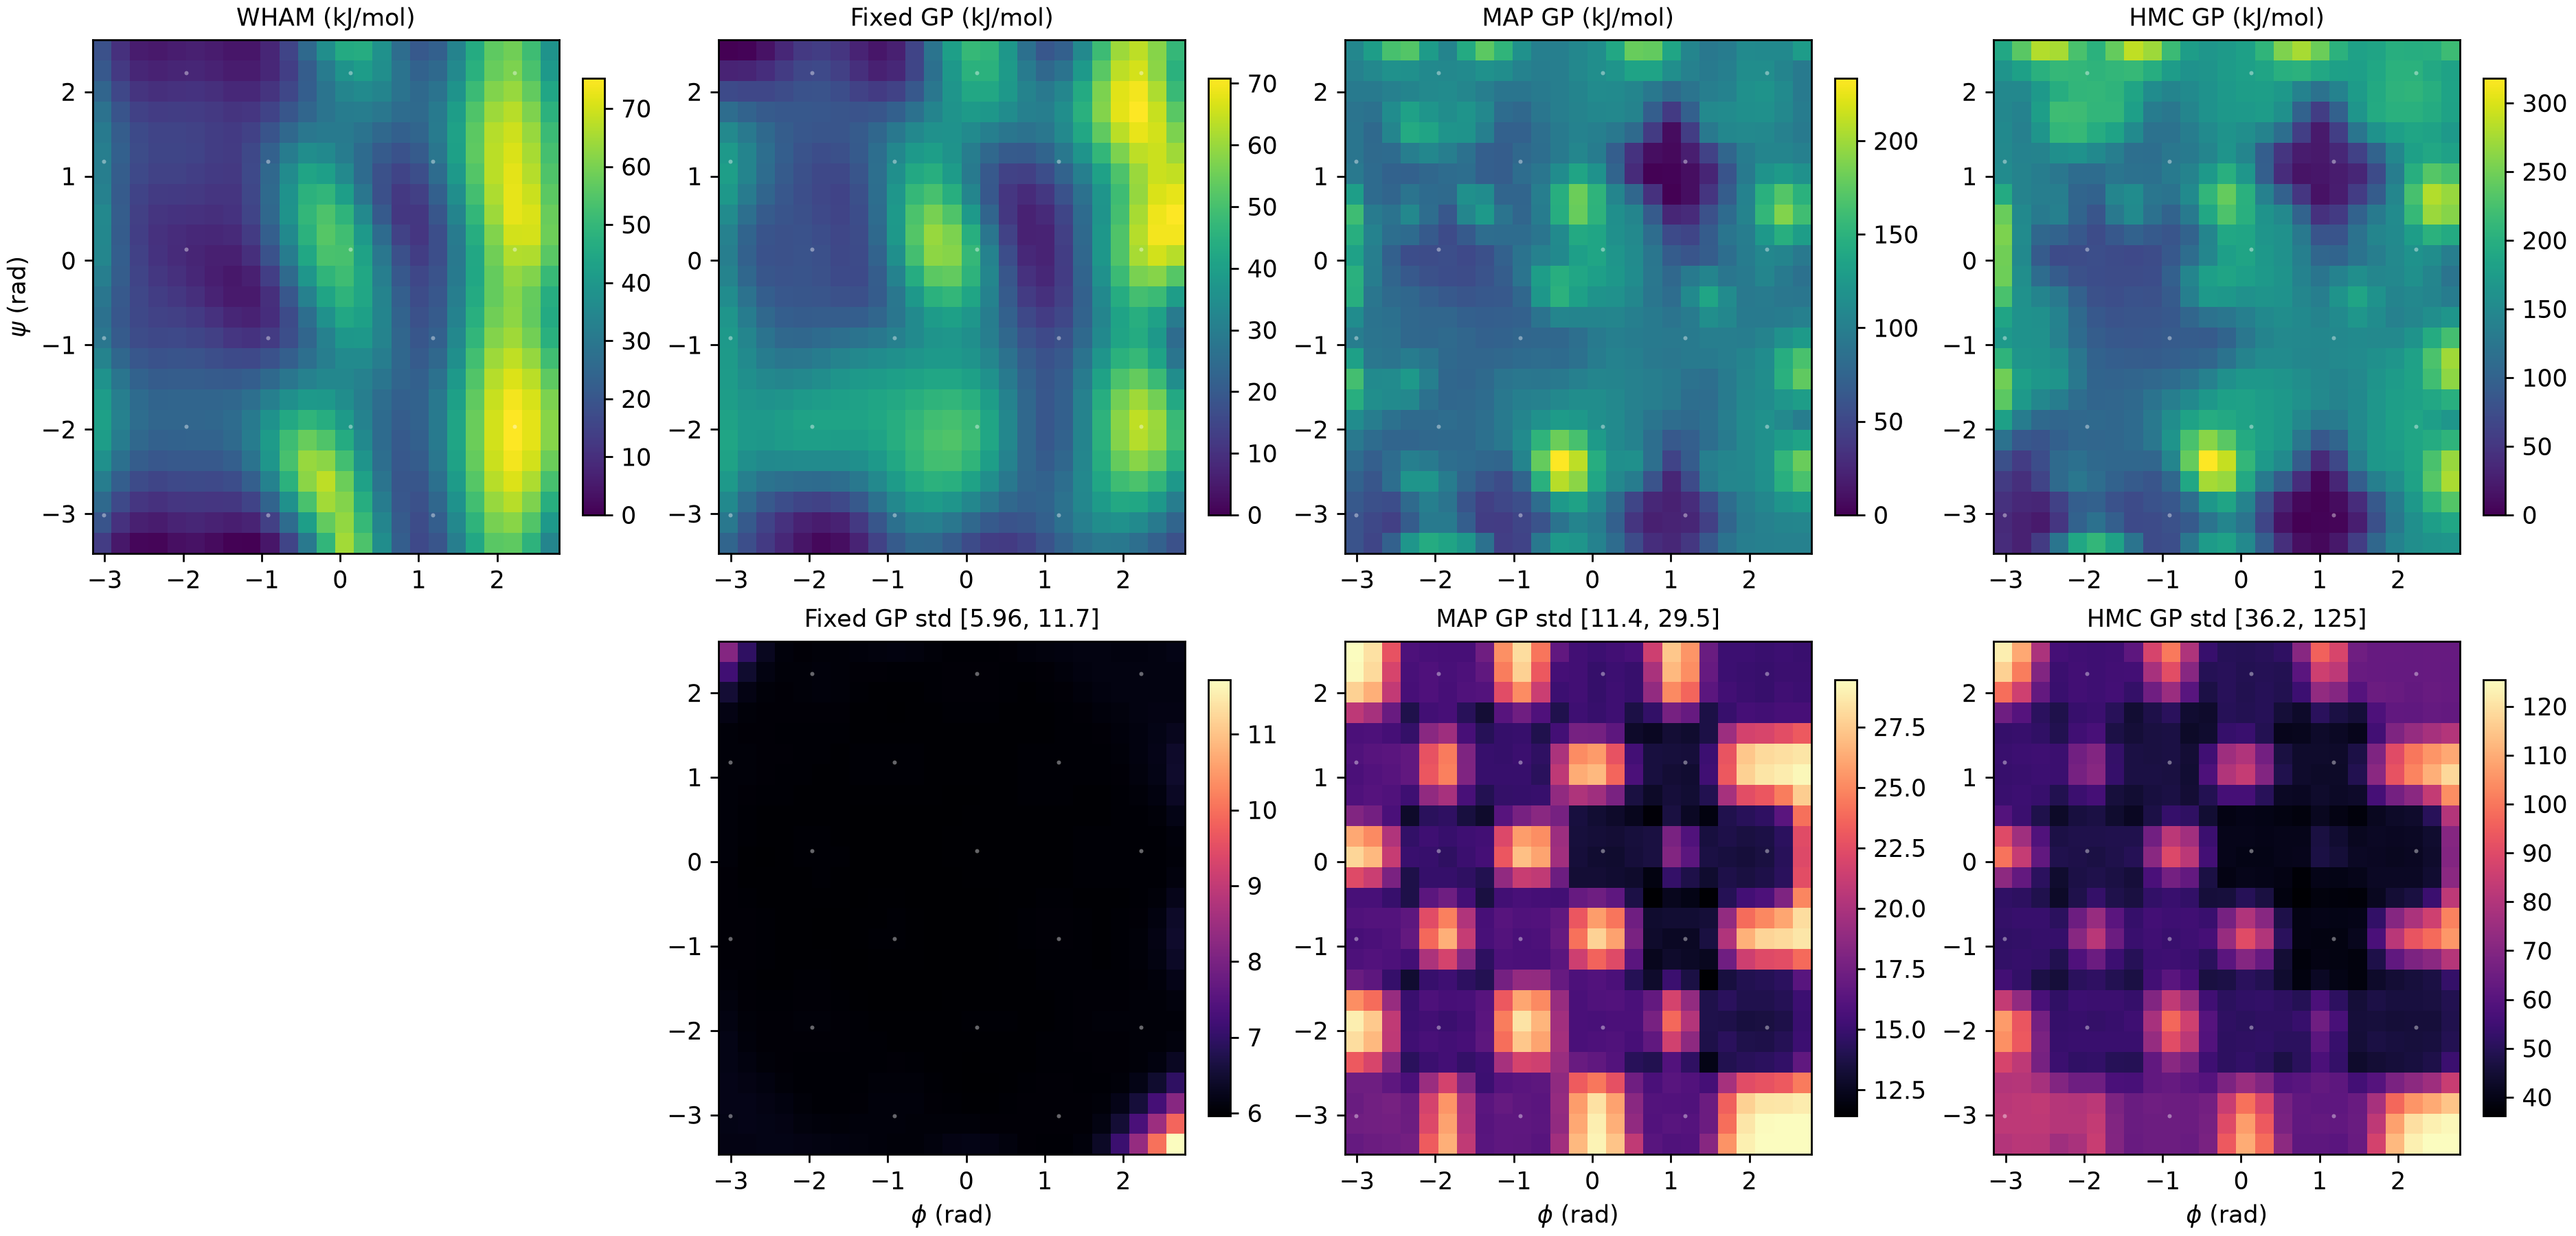

The file beside this chart, header and first rows:
x, y, reference, fixed_mean, fixed_std, map_mean, map_std, hmc_mean, hmc_std
-3.152209176461626683e+00, -3.469684776461626541e+00, 1.343529269912403734e+01, 2.315630633060391119e+01, 6.165863824349010258e+00, 5.963066852308253374e+01, 1.690488398001873094e+01, 4.005215460140163941e+01, 8.024923718416926022e+01
-3.152209176461626683e+00, -3.216245419109058812e+00, 1.959592572005065847e+01, 2.827509212559471052e+01, 6.188456739007536456e+00, 5.929690859965825211e+01, 1.735517032914924229e+01, 3.838121103769049114e+01, 8.245395583666586958e+01
-3.152209176461626683e+00, -2.962806061756491083e+00, 2.575655874097727249e+01, 3.352523918228780531e+01, 6.212486729607148206e+00, 6.523178407663522194e+01, 1.706757822532909685e+01, 4.470070621788391918e+01, 8.167691763481876421e+01
-3.152209176461626683e+00, -2.709366704403923354e+00, 3.183681718621462764e+01, 3.799773847268988902e+01, 6.211455363243261196e+00, 7.299689649375949330e+01, 1.733357975577643373e+01, 5.543664018312752262e+01, 8.041866347177588636e+01
-3.152209176461626683e+00, -2.455927347051355625e+00, 3.774358008511518392e+01, 4.079225155111726053e+01, 6.197921415230631226e+00, 8.224234353603888792e+01, 2.312698816517191602e+01, 7.759497631953979635e+01, 8.790922398741146537e+01
-3.152209176461626683e+00, -2.202487989698787896e+00, 4.170362867885911839e+01, 4.155122616384323919e+01, 6.187044610636447395e+00, 9.443421942565112204e+01, 2.822288695184760954e+01, 1.196394944715657402e+02, 1.048227057187101252e+02
-3.152209176461626683e+00, -1.949048632346220167e+00, 4.284523340635604427e+01, 4.076465090558849624e+01, 6.159188169348285058e+00, 1.135294735945138314e+02, 2.887825097957789922e+01, 1.801812289857457756e+02, 1.069613650716176352e+02
-3.152209176461626683e+00, -1.695609274993652438e+00, 4.165295997916460635e+01, 3.950948885599882487e+01, 6.102424242819990852e+00, 1.460617329102225028e+02, 2.516660021783079415e+01, 2.378984667905277774e+02, 8.362252111328682247e+01
-3.152209176461626683e+00, -1.442169917641084709e+00, 3.822241886389312526e+01, 3.871886099180574092e+01, 6.051123016062414095e+00, 1.636277238531878879e+02, 1.708462855390354918e+01, 2.486474680225919940e+02, 5.561405775195947854e+01
-3.152209176461626683e+00, -1.188730560288516980e+00, 3.370193005955091792e+01, 3.851629235783366312e+01, 6.035232719875857299e+00, 1.324263789202946100e+02, 1.581880595789858468e+01, 2.061692283778786532e+02, 5.255597449502176488e+01
-3.152209176461626683e+00, -9.352912029359492507e-01, 2.961038690627434988e+01, 3.818046547873927921e+01, 6.036463779558872922e+00, 9.898271108298854415e+01, 1.555896807374273472e+01, 1.714110305917914161e+02, 5.196316308090490566e+01
-3.152209176461626683e+00, -6.818518455833815217e-01, 2.806602224589790850e+01, 3.683211279483566614e+01, 6.030808726415608945e+00, 1.135292822602550586e+02, 1.598514643932594836e+01, 1.859441629713367945e+02, 5.290260880756427753e+01
-3.152209176461626683e+00, -4.284124882308133486e-01, 2.943975453927777508e+01, 3.432520427131930774e+01, 6.029768687478850531e+00, 1.467344226399847571e+02, 1.564331256749096433e+01, 2.264473277957029609e+02, 5.200025686657854607e+01
-3.152209176461626683e+00, -1.749731308782456196e-01, 3.213026922400592156e+01, 3.160816849761522462e+01, 6.048982658987935856e+00, 1.483626113322171989e+02, 2.228905906933551861e+01, 2.475459755736338820e+02, 7.210677501255743493e+01
-3.152209176461626683e+00, 7.846622647432210940e-02, 3.438786101143618623e+01, 3.020856522883013895e+01, 6.070745953708836851e+00, 1.337447915802351304e+02, 2.797664381579203408e+01, 2.485549881080723935e+02, 9.958423085286142395e+01
-3.152209176461626683e+00, 3.319055838268898384e-01, 3.469498716571096963e+01, 3.117807060377799644e+01, 6.070506352724994059e+00, 1.458701101621316241e+02, 2.617777198562784946e+01, 2.555920445333774751e+02, 8.991889687364772499e+01
-3.152209176461626683e+00, 5.853449411794575674e-01, 3.517814331934086169e+01, 3.425518698439282161e+01, 6.056410740527330638e+00, 1.612278568810230581e+02, 1.818128563517457863e+01, 2.446410291150478429e+02, 5.929750986355846720e+01
-3.152209176461626683e+00, 8.387842985320252964e-01, 3.311522207864013012e+01, 3.783658278214625170e+01, 6.051600250510801970e+00, 1.311763530243745492e+02, 1.592530364308607460e+01, 1.944185723195479909e+02, 5.390106161931496587e+01
-3.152209176461626683e+00, 1.092223655884593025e+00, 3.219779908331237550e+01, 3.976028011853213684e+01, 6.055018717475979528e+00, 9.402472633168588345e+01, 1.575244250201189189e+01, 1.538741081904218220e+02, 5.337375114945628951e+01
-3.152209176461626683e+00, 1.345663013237160754e+00, 3.217267731910244777e+01, 3.837140577918580675e+01, 6.051044280242283691e+00, 9.035451258485291248e+01, 1.594168323830919221e+01, 1.498561261201930108e+02, 5.375595550764859354e+01
-3.152209176461626683e+00, 1.599102370589728483e+00, 3.108256807349367179e+01, 3.323640181580140052e+01, 6.060156877995246383e+00, 9.070123652520251767e+01, 1.574717078894193456e+01, 1.514146407532516321e+02, 5.312997698806918834e+01
-3.152209176461626683e+00, 1.852541727942296212e+00, 2.831537018782077197e+01, 2.519248616471395508e+01, 6.174461145000740281e+00, 8.960675206949366611e+01, 2.076457364499129099e+01, 1.465450413167072838e+02, 6.522923073030557362e+01
-3.152209176461626683e+00, 2.105981085294863941e+00, 2.447963682774561534e+01, 1.586073353676329134e+01, 6.526666967635951444e+00, 9.513121826990081331e+01, 2.769921234288372958e+01, 1.481714455719716454e+02, 9.856867024201889649e+01
-3.152209176461626683e+00, 2.359420442647431670e+00, 2.083760657489721524e+01, 6.996176922823451605e+00, 7.192610321281658337e+00, 1.023855682532296925e+02, 2.928930377497205129e+01, 1.650227399690914751e+02, 1.168471985802228090e+02
-3.152209176461626683e+00, 2.612859799999999399e+00, 1.857641749827916300e+01, 0.000000000000000000e+00, 8.146944423681693692e+00, 1.080918741552252129e+02, 2.939871303205587338e+01, 1.902355983767238286e+02, 1.223721107782621829e+02
-2.904563427442392154e+00, -3.469684776461626541e+00, 4.882651801125998503e+00, 1.693132346427910306e+01, 6.183504901065582260e+00, 4.894846405845919435e+01, 1.716497806276499105e+01, 2.915782192683317930e+01, 8.161443620401358601e+01
-2.904563427442392154e+00, -3.216245419109058812e+00, 1.074000811825783330e+01, 2.003384537907822960e+01, 6.212046447077070432e+00, 5.068553470314891740e+01, 1.743163270423049127e+01, 2.969250380407063972e+01, 8.242537606109110015e+01
-2.904563427442392154e+00, -2.962806061756491083e+00, 1.659736443538967166e+01, 2.494082482347494079e+01, 6.209905763795742217e+00, 5.726082317241537112e+01, 1.744105445999471726e+01, 3.670359620292205705e+01, 8.246689911014858865e+01
-2.904563427442392154e+00, -2.709366704403923354e+00, 2.251000688207987466e+01, 3.055322382937902148e+01, 6.174208985443336850e+00, 6.284350656718720529e+01, 1.729132722133056532e+01, 4.295713868448801520e+01, 8.068294894728967392e+01
-2.904563427442392154e+00, -2.455927347051355625e+00, 2.787765968948762563e+01, 3.528417588978754793e+01, 6.126270407599220924e+00, 7.037893415625222815e+01, 2.197480444878332762e+01, 5.625316150515446623e+01, 8.258205977386741381e+01
-2.904563427442392154e+00, -2.202487989698787896e+00, 3.165612013623812260e+01, 3.790997548530867789e+01, 6.091010859620891615e+00, 8.259360647368741581e+01, 2.683285575908614717e+01, 8.776391286442778039e+01, 9.373718020731507750e+01
-2.904563427442392154e+00, -1.949048632346220167e+00, 3.304252555787340384e+01, 3.823118117742706090e+01, 6.064091293941092253e+00, 9.861090243989437454e+01, 2.743784933381581936e+01, 1.330834528592494053e+02, 9.329500792503144169e+01
-2.904563427442392154e+00, -1.695609274993652438e+00, 3.220707284978355744e+01, 3.703551125830199453e+01, 6.035433772048460099e+00, 1.157238593721118889e+02, 2.391930838344360311e+01, 1.724076778568327484e+02, 7.291021620935404712e+01
-2.904563427442392154e+00, -1.442169917641084709e+00, 2.920293105515009202e+01, 3.538710494700990239e+01, 6.020143753146530941e+00, 1.114464123946524410e+02, 1.651618834563142713e+01, 1.793131471964033494e+02, 5.236738703000602868e+01
-2.904563427442392154e+00, -1.188730560288516980e+00, 2.518470837666995621e+01, 3.381994308617731804e+01, 6.028997022935171479e+00, 9.238403066080309145e+01, 1.604772811641029406e+01, 1.652747091323880113e+02, 5.309826707695912518e+01
-2.904563427442392154e+00, -9.352912029359492507e-01, 2.162848666491390048e+01, 3.209477545618665317e+01, 6.041149680051860926e+00, 9.005015559735358011e+01, 1.574535288176465819e+01, 1.621502675934162880e+02, 5.222494123179880887e+01
-2.904563427442392154e+00, -6.818518455833815217e-01, 2.039447871026679238e+01, 2.969476297127221187e+01, 6.033872400793148572e+00, 8.914741375989198957e+01, 1.612504441835330837e+01, 1.625631411797937744e+02, 5.325618718724256695e+01
-2.904563427442392154e+00, -4.284124882308133486e-01, 2.113204287768746070e+01, 2.659942365828737820e+01, 6.014014222678786048e+00, 9.192121978602295940e+01, 1.559518828426332782e+01, 1.609188492352649291e+02, 5.121173224921399481e+01
-2.904563427442392154e+00, -1.749731308782456196e-01, 2.228271231585054224e+01, 2.364217496396486240e+01, 6.001744796429881568e+00, 9.906186571961904974e+01, 2.130436294345718906e+01, 1.571777092852144619e+02, 6.284294647157469171e+01
-2.904563427442392154e+00, 7.846622647432210940e-02, 2.246894313896549633e+01, 2.211406852156778768e+01, 6.001266653925506844e+00, 9.934727731360982261e+01, 2.681073373675970828e+01, 1.514070060994614835e+02, 8.396243412637196002e+01
-2.904563427442392154e+00, 3.319055838268898384e-01, 2.193499285887197203e+01, 2.289813314516959508e+01, 6.006411609492266379e+00, 1.030419611866786340e+02, 2.503518740203221782e+01, 1.538062863934103746e+02, 7.606044581639771707e+01
-2.904563427442392154e+00, 5.853449411794575674e-01, 2.207386652790299664e+01, 2.577942206929128588e+01, 6.019313267260858247e+00, 9.706028158261216277e+01, 1.749507325068781682e+01, 1.512743785255689772e+02, 5.429239425399948971e+01
-2.904563427442392154e+00, 8.387842985320252964e-01, 2.166512225639045042e+01, 2.941549648381942461e+01, 6.041060281908317897e+00, 8.172032806568768137e+01, 1.617993227108028620e+01, 1.416052865542145014e+02, 5.440569897098151841e+01
-2.904563427442392154e+00, 1.092223655884593025e+00, 2.217749439074017204e+01, 3.195730827512034011e+01, 6.057467054288697916e+00, 8.156706007398105385e+01, 1.602132678014653422e+01, 1.417497296071789208e+02, 5.394821344701601618e+01
-2.904563427442392154e+00, 1.345663013237160754e+00, 2.295674382672306635e+01, 3.189515562186625175e+01, 6.054222847074180791e+00, 8.064650667325085465e+01, 1.620965745607766095e+01, 1.414595796243906136e+02, 5.438506172561525887e+01
-2.904563427442392154e+00, 1.599102370589728483e+00, 2.207164144936258410e+01, 2.864485872790737631e+01, 6.041672592201359215e+00, 7.990104012222758456e+01, 1.584253442125844558e+01, 1.390210001955001644e+02, 5.334646336661444366e+01
-2.904563427442392154e+00, 1.852541727942296212e+00, 1.964681664648633230e+01, 2.264448556594993534e+01, 6.063181610540941513e+00, 8.741016744993385146e+01, 1.977484146834951773e+01, 1.411299002250727881e+02, 5.965834693941416589e+01
-2.904563427442392154e+00, 2.105981085294863941e+00, 1.604439054643749074e+01, 1.505167404056555824e+01, 6.183826420514908939e+00, 9.488160763185408086e+01, 2.646632323902290196e+01, 1.486354224442782481e+02, 8.611772163063547225e+01
-2.904563427442392154e+00, 2.359420442647431670e+00, 1.253661852140275457e+01, 7.294531395072226587e+00, 6.464699509200150018e+00, 1.089487455840271792e+02, 2.805774910056900495e+01, 1.806148906458092256e+02, 1.010631864576290440e+02
-2.904563427442392154e+00, 2.612859799999999399e+00, 1.029101385735659768e+01, 6.908576106061445898e-01, 6.957552256858833495e+00, 1.296650574920656140e+02, 2.835846361456808395e+01, 2.365029153892117506e+02, 1.092052100839074882e+02
-2.656917678423157625e+00, -3.469684776461626541e+00, 1.444397407399494959e+00, 1.214473364447167114e+01, 6.202090581006300063e+00, 7.273853019004980069e+01, 1.728486989926791750e+01, 5.537532262487439993e+01, 8.144021895570297431e+01
-2.656917678423157625e+00, -3.216245419109058812e+00, 6.601812611708631096e+00, 1.433787071465121699e+01, 6.207198404701633088e+00, 4.417422160508795059e+01, 1.751671222575430775e+01, 2.243097224197930473e+01, 8.266824154271753855e+01
-2.656917678423157625e+00, -2.962806061756491083e+00, 1.175922781601776634e+01, 1.982755869457378139e+01, 6.176362473052161128e+00, 5.492395390289902934e+01, 1.765366273983853418e+01, 3.440577520670900924e+01, 8.309930602453262338e+01
-2.656917678423157625e+00, -2.709366704403923354e+00, 1.708884055551653347e+01, 2.705884320652421593e+01, 6.120628188398005598e+00, 8.387448996767238896e+01, 1.662607411700227189e+01, 6.491608739958789442e+01, 7.738793716895700925e+01
-2.656917678423157625e+00, -2.455927347051355625e+00, 2.209996562034675804e+01, 3.365170328960539337e+01, 6.070157436821604691e+00, 8.237824536976773970e+01, 1.831565714016711865e+01, 7.456954430247570542e+01, 6.717036041122625534e+01
-2.656917678423157625e+00, -2.202487989698787896e+00, 2.548379481481605069e+01, 3.759552885278117174e+01, 6.043672606544036263e+00, 7.579716642222217615e+01, 2.082203993998681568e+01, 8.251010222665978233e+01, 6.796227659967421175e+01
-2.656917678423157625e+00, -1.949048632346220167e+00, 2.697526891962671414e+01, 3.820638633077578561e+01, 6.028726671279928340e+00, 8.709758932100062623e+01, 2.088661981659154776e+01, 1.088638469668298114e+02, 6.627731901471247511e+01
-2.656917678423157625e+00, -1.695609274993652438e+00, 2.637575719266175867e+01, 3.622196911443006684e+01, 6.011469246802089827e+00, 1.119849438606193814e+02, 1.915299650867631698e+01, 1.474979862331881577e+02, 5.688149498255248915e+01
-2.656917678423157625e+00, -1.442169917641084709e+00, 2.365336942910253271e+01, 3.305015254399563673e+01, 6.003500270653314708e+00, 1.127223130200466983e+02, 1.480945892939953090e+01, 1.684153681510643423e+02, 4.758205549594553929e+01
-2.656917678423157625e+00, -1.188730560288516980e+00, 2.034309381840001407e+01, 2.980459171128586604e+01, 6.014457977891133567e+00, 8.989822430441262213e+01, 1.585320771055882538e+01, 1.627997191242047847e+02, 5.239557977967236724e+01
... 565 more rows
